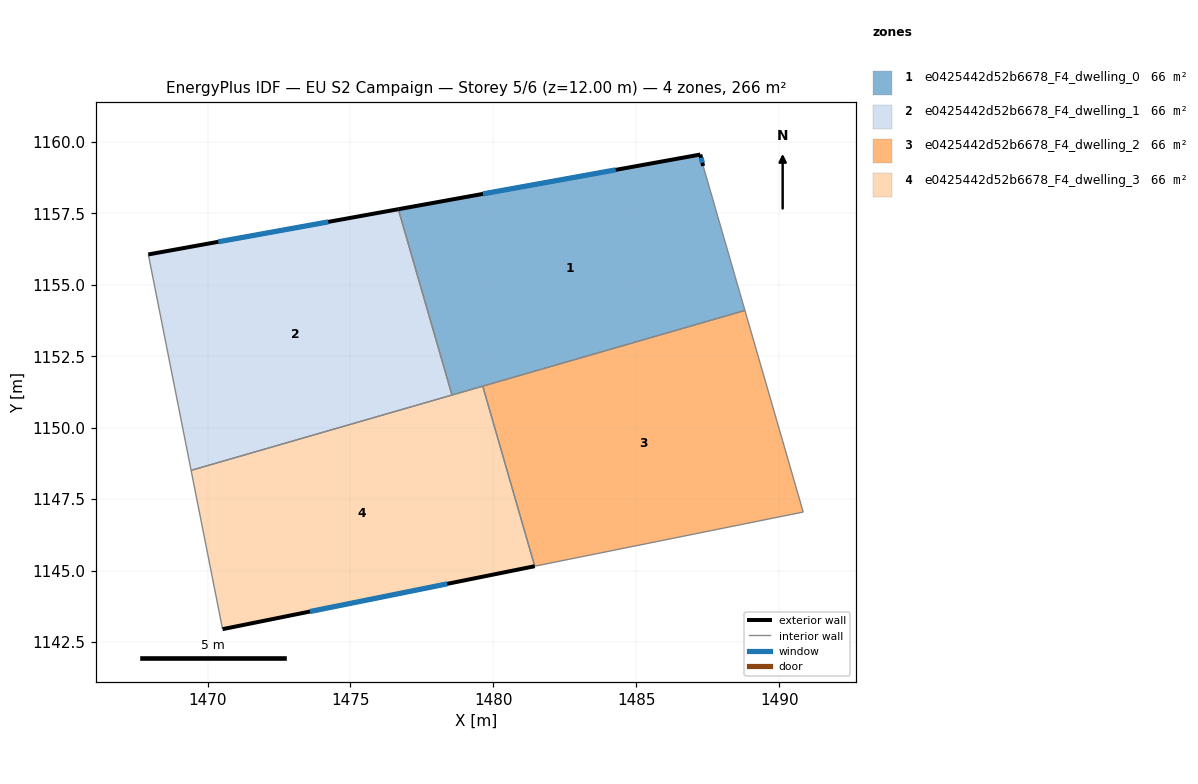
=== STOREY PLAN SPEC (per zone: floor XY polygon, exterior-wall plan segments, windows/doors) ===
zone 1: e0425442d52b6678_F4_dwelling_0  (66.4 m²)
  floor: (1487.34, 1159.16) (1488.80, 1154.10) (1478.55, 1151.14) (1476.67, 1157.64) (1487.24, 1159.56)
  exterior wall: (1487.24, 1159.56) – (1476.67, 1157.64)  [10.7 m]
    window: (1484.28, 1159.02) – (1479.63, 1158.18)  [6.2 m²]
  exterior wall: (1487.34, 1159.16) – (1487.24, 1159.56)  [0.4 m]
    window: (1487.31, 1159.27) – (1487.27, 1159.45)  [0.2 m²]
  interior walls: 4
zone 2: e0425442d52b6678_F4_dwelling_1  (66.4 m²)
  floor: (1476.67, 1157.64) (1478.55, 1151.14) (1469.42, 1148.51) (1467.93, 1156.06)
  exterior wall: (1476.67, 1157.64) – (1467.93, 1156.06)  [8.9 m]
    window: (1474.22, 1157.20) – (1470.38, 1156.51)  [5.2 m²]
  interior walls: 3
zone 3: e0425442d52b6678_F4_dwelling_2  (66.4 m²)
  floor: (1488.80, 1154.10) (1490.84, 1147.05) (1481.45, 1145.15) (1479.63, 1151.45)
  interior walls: 4
zone 4: e0425442d52b6678_F4_dwelling_3  (66.4 m²)
  floor: (1479.63, 1151.45) (1481.45, 1145.15) (1470.52, 1142.95) (1469.42, 1148.51)
  exterior wall: (1470.52, 1142.95) – (1481.45, 1145.15)  [11.1 m]
    window: (1473.58, 1143.57) – (1478.39, 1144.54)  [6.5 m²]
  interior walls: 4

=== DERIVED (storey summary) ===
Building: EU S2 Campaign
Storey: 5 of 6  (floor level z = 12.00 m)
Storey gross floor area: 265.5 m²
Zones on this storey: 4
  - e0425442d52b6678_F4_dwelling_0: floor 66.4 m²; exterior wall 11.2 m (33.5 m²); 2 window(s) 6.5 m²; WWR 19.3%
  - e0425442d52b6678_F4_dwelling_1: floor 66.4 m²; exterior wall 8.9 m (26.7 m²); 1 window(s) 5.2 m²; WWR 19.3%
  - e0425442d52b6678_F4_dwelling_2: floor 66.4 m²
  - e0425442d52b6678_F4_dwelling_3: floor 66.4 m²; exterior wall 11.1 m (33.4 m²); 1 window(s) 6.5 m²; WWR 19.3%
Zone adjacency (shared interzone walls):
  - e0425442d52b6678_F4_dwelling_0 ↔ e0425442d52b6678_F4_dwelling_1
  - e0425442d52b6678_F4_dwelling_0 ↔ e0425442d52b6678_F4_dwelling_2
  - e0425442d52b6678_F4_dwelling_0 ↔ e0425442d52b6678_F4_dwelling_3
  - e0425442d52b6678_F4_dwelling_1 ↔ e0425442d52b6678_F4_dwelling_3
  - e0425442d52b6678_F4_dwelling_2 ↔ e0425442d52b6678_F4_dwelling_3